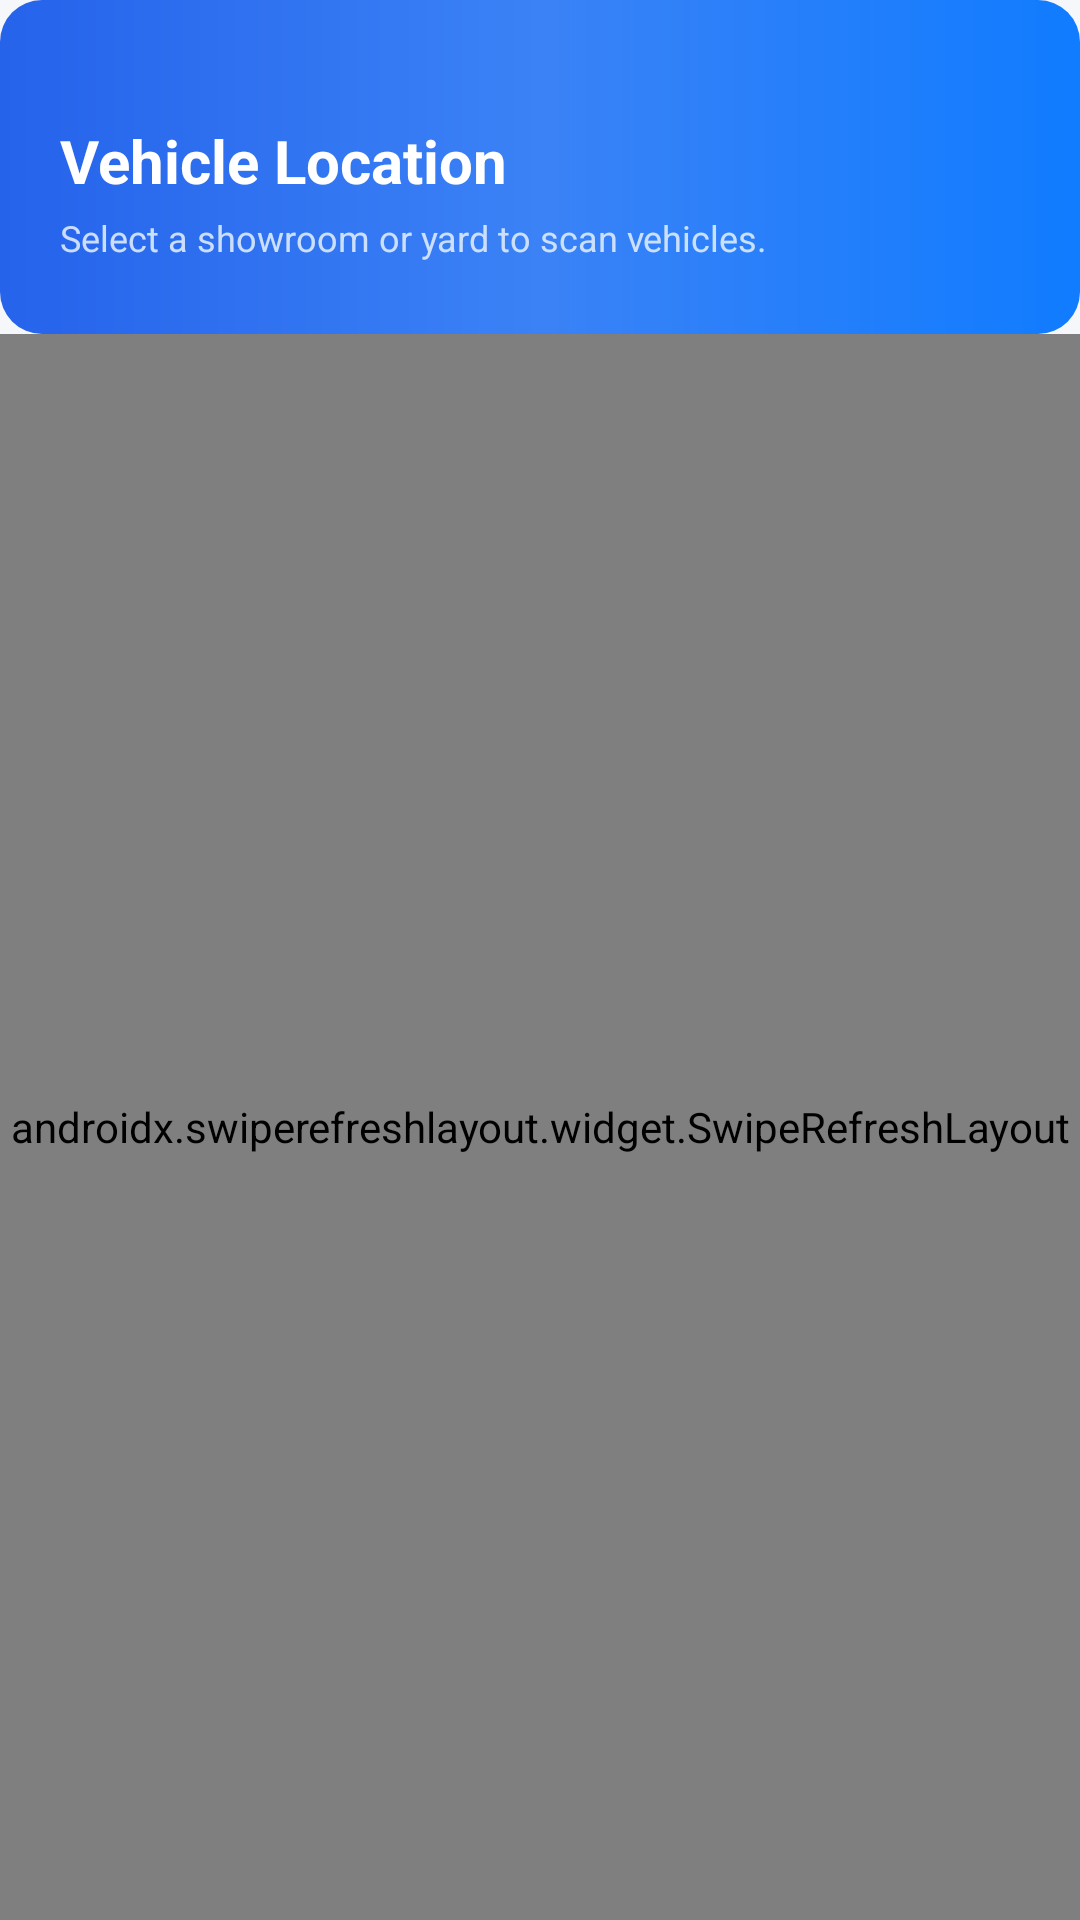

The Android layout XML behind this screen, and the referenced resources:
<!-- AndroidManifest.xml: application theme Theme.OrvixIMS -->
<!-- res/layout/activity_location_vehicle.xml -->
<?xml version="1.0" encoding="utf-8"?>
<LinearLayout xmlns:android="http://schemas.android.com/apk/res/android"
    xmlns:app="http://schemas.android.com/apk/res-auto"
    xmlns:tools="http://schemas.android.com/tools"
    android:layout_width="match_parent"
    android:layout_height="match_parent"
    android:background="@color/orvix_bg_light"
    android:orientation="vertical">

    
    <LinearLayout
        android:layout_width="match_parent"
        android:layout_height="wrap_content"
        android:background="@drawable/btn_gradient_rounded"
        android:backgroundTint="@null"
        android:orientation="vertical"
        android:paddingHorizontal="20dp"
        android:paddingTop="40dp"
        android:paddingBottom="24dp">

        <TextView
            android:id="@+id/titleTextView"
            android:layout_width="match_parent"
            android:layout_height="wrap_content"
            android:text="Vehicle Location"
            android:textColor="@color/white"
            android:textSize="20sp"
            android:textStyle="bold" />

        <TextView
            android:id="@+id/subtitleTextView"
            android:layout_width="match_parent"
            android:layout_height="wrap_content"
            android:layout_marginTop="4dp"
            android:text="Select a showroom or yard to scan vehicles."
            android:textColor="#DDEBFF"
            android:textSize="12sp"
            android:alpha="0.9" />
    </LinearLayout>

    <androidx.swiperefreshlayout.widget.SwipeRefreshLayout
        android:id="@+id/swipeRefreshLayout"
        android:layout_width="match_parent"
        android:layout_height="match_parent">

        <LinearLayout
            android:layout_width="match_parent"
            android:layout_height="match_parent"
            android:orientation="vertical">

            <com.google.android.material.card.MaterialCardView
                style="@style/OrvixCard"
                android:layout_width="match_parent"
                android:layout_height="wrap_content"
                android:layout_margin="16dp"
                app:cardElevation="2dp">

                <LinearLayout
                    android:layout_width="match_parent"
                    android:layout_height="wrap_content"
                    android:gravity="center_vertical"
                    android:orientation="horizontal"
                    android:padding="16dp">

                    <FrameLayout
                        android:layout_width="44dp"
                        android:layout_height="44dp"
                        android:background="@drawable/bg_icon_circle_blue">
                        <ImageView
                            android:layout_width="22dp"
                            android:layout_height="22dp"
                            android:layout_gravity="center"
                            android:src="@drawable/ic_location_24"
                            app:tint="@color/orvix_primary" />
                    </FrameLayout>

                    <LinearLayout
                        android:layout_width="0dp"
                        android:layout_height="wrap_content"
                        android:layout_marginStart="14dp"
                        android:layout_weight="1"
                        android:orientation="vertical">
                        <TextView
                            android:layout_width="match_parent"
                            android:layout_height="wrap_content"
                            android:text="Select Yard"
                            android:textColor="@color/orvix_black"
                            android:textSize="16sp"
                            android:textStyle="bold" />
                        <TextView
                            android:layout_width="match_parent"
                            android:layout_height="wrap_content"
                            android:text="Scan items at this specific location."
                            android:textColor="@color/orvix_text_sub"
                            android:textSize="12sp" />
                    </LinearLayout>
                </LinearLayout>
            </com.google.android.material.card.MaterialCardView>

            <ProgressBar
                android:id="@+id/progressBar"
                android:layout_width="32dp"
                android:layout_height="32dp"
                android:layout_gravity="center_horizontal"
                android:layout_marginTop="16dp"
                android:indeterminateTint="@color/orvix_primary"
                android:visibility="gone" />

            <TextView
                android:id="@+id/emptyTextView"
                android:layout_width="match_parent"
                android:layout_height="wrap_content"
                android:layout_margin="32dp"
                android:gravity="center"
                android:text="No vehicle locations found."
                android:textColor="@color/orvix_text_sub"
                android:textSize="15sp"
                android:visibility="gone" />

            <androidx.recyclerview.widget.RecyclerView
                android:id="@+id/locationsRecyclerView"
                android:layout_width="match_parent"
                android:layout_height="match_parent"
                android:clipToPadding="false"
                android:paddingVertical="8dp" />
        </LinearLayout>
    </androidx.swiperefreshlayout.widget.SwipeRefreshLayout>
</LinearLayout>
<!-- resources referenced by this layout -->
<resources>
  <color name="orvix_bg_light">#F5F7FA</color>
  <color name="orvix_black">#0F172A</color>
  <color name="orvix_primary">#2563EB</color>
  <color name="orvix_text_sub">#64748B</color>
  <color name="white">#FFFFFF</color>
  <!-- drawable bg_icon_circle_blue (drawable) -->
  <?xml version="1.0" encoding="utf-8"?>
  <shape xmlns:android="http://schemas.android.com/apk/res/android" android:shape="oval">
      <solid android:color="@color/orvix_blue_100" />
  </shape>
  <!-- drawable btn_gradient_rounded (drawable) -->
  <?xml version="1.0" encoding="utf-8"?>
  <shape xmlns:android="http://schemas.android.com/apk/res/android" android:shape="rectangle">
      <corners android:radius="14dp" />
      <gradient
          android:angle="0"
          android:startColor="@color/orvix_primary"
          android:centerColor="@color/orvix_primary_alt"
          android:endColor="@color/orvix_accent" />
  </shape>
  <!-- drawable ic_location_24 (drawable) -->
  <vector xmlns:android="http://schemas.android.com/apk/res/android"
      android:width="24dp"
      android:height="24dp"
      android:viewportWidth="24"
      android:viewportHeight="24">
      <path
          android:fillColor="@color/orvix_primary"
          android:pathData="M12 2C8.13 2 5 5.13 5 9c0 5.25 7 13 7 13s7-7.75 7-13c0-3.87-3.13-7-7-7zm0 9.5A2.5 2.5 0 1 1 12 6a2.5 2.5 0 0 1 0 5.5z" />
  </vector>
  <style name="OrvixCard" parent="Widget.MaterialComponents.CardView">
          <item name="cardCornerRadius">20dp</item>
          <item name="cardElevation">2dp</item>
          <item name="strokeColor">@color/orvix_border</item>
          <item name="strokeWidth">1dp</item>
          <item name="cardBackgroundColor">@color/white</item>
      </style>
  <style name="Theme.OrvixIMS" parent="Theme.MaterialComponents.Light.NoActionBar">
          <item name="colorPrimary">@color/orvix_primary</item>
          <item name="colorPrimaryVariant">@color/orvix_primary_dark</item>
          <item name="colorOnPrimary">@color/white</item>
          <item name="colorSecondary">@color/orvix_accent</item>
          <item name="android:windowBackground">@color/orvix_background</item>
          <item name="android:navigationBarColor">@color/white</item>
          <item name="android:statusBarColor">@color/orvix_primary_dark</item>
          <item name="android:windowLightStatusBar">false</item>
          <item name="android:fontFamily">sans-serif</item>
      </style>
  <color name="orvix_blue_100">#DBEAFE</color>
  <color name="orvix_primary_alt">#3B82F6</color>
  <color name="orvix_accent">#107CFF</color>
  <color name="orvix_border">#E6ECF5</color>
  <color name="orvix_primary_dark">#0A1F44</color>
  <color name="orvix_background">#F5F7FA</color>
</resources>
